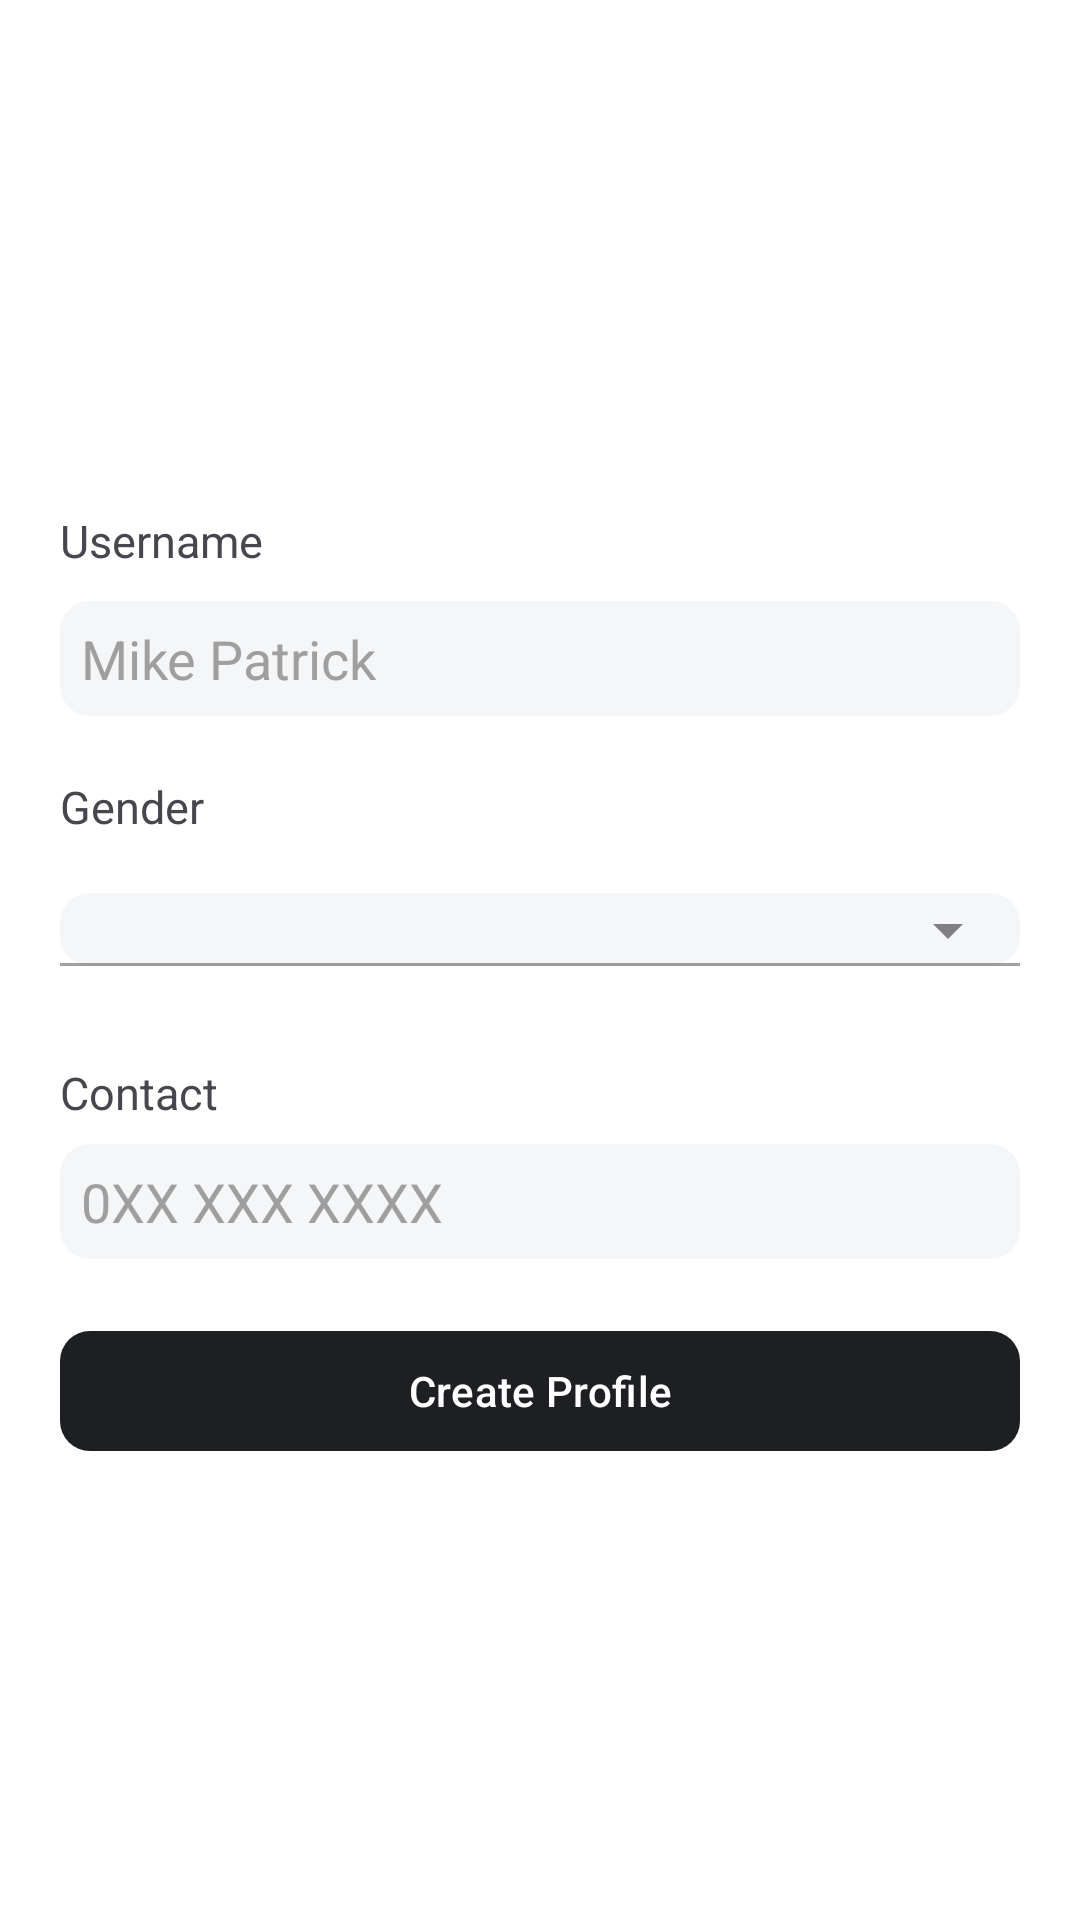

Layout XML and referenced resources for this Android screen:
<!-- AndroidManifest.xml: application theme Theme.ATUCafeteria -->
<!-- res/layout/activity_create_profile.xml -->
<?xml version="1.0" encoding="utf-8"?>
<RelativeLayout xmlns:android="http://schemas.android.com/apk/res/android"
    xmlns:app="http://schemas.android.com/apk/res-auto"
    xmlns:tools="http://schemas.android.com/tools"
    android:id="@+id/main"
    android:layout_width="match_parent"
    android:layout_height="match_parent"
    android:background="@color/white"
    tools:context=".activities.CreateProfile">

    <ProgressBar
        android:layout_width="wrap_content"
        android:layout_height="wrap_content"
        android:layout_below="@+id/create_profile_btn"
        android:layout_centerHorizontal="true"
        android:layout_marginTop="20dp"
        android:visibility="gone"
        android:id="@+id/progress_bar"/>

    <ImageView
        android:id="@+id/user_img"
        android:layout_width="100dp"
        android:layout_height="100dp"
        android:layout_centerHorizontal="true"
        android:layout_marginTop="50dp"
        android:contentDescription="@string/app_name"
        android:scaleType="centerCrop"
        android:src="@drawable/atu_cafeteria_logo" />

    <TextView
        android:id="@+id/tv_username"
        android:layout_width="wrap_content"
        android:layout_height="wrap_content"
        android:layout_below="@+id/user_img"
        android:layout_marginStart="20dp"
        android:layout_marginTop="20dp"
        android:text="@string/last_name"
        android:textSize="15sp" />

    <EditText
        android:id="@+id/username"
        android:layout_width="match_parent"
        android:layout_height="wrap_content"
        android:layout_below="@+id/tv_username"
        android:layout_marginStart="20dp"
        android:layout_marginTop="10dp"
        android:layout_marginEnd="20dp"
        android:background="@drawable/white_txt_bg"
        android:hint="@string/john"
        android:textColor="@color/white"
        android:textColorHint="#9F9F9F" />

    <TextView
        android:id="@+id/tv_gender"
        android:layout_width="wrap_content"
        android:layout_height="wrap_content"
        android:layout_below="@+id/username"
        android:layout_marginStart="20dp"
        android:layout_marginTop="20dp"
        android:text="@string/gender"
        android:textSize="15sp" />

    <com.google.android.material.textfield.TextInputLayout
        android:id="@+id/gender_layout"
        style="@style/Widget.MaterialComponents.TextInputLayout.FilledBox.Dense.ExposedDropdownMenu"
        android:layout_width="match_parent"
        android:layout_height="wrap_content"
        android:layout_below="@+id/tv_gender"
        android:layout_marginStart="20dp"
        android:layout_marginTop="7dp"
        android:layout_marginEnd="20dp"
        android:textColorHint="#757575">

        <AutoCompleteTextView
            android:id="@+id/gender"
            style="@style/CustomAutoCompleteTextView"
            android:layout_width="match_parent"
            android:layout_height="wrap_content"
            android:inputType="none"
            android:textColor="@color/white"
            android:textSize="18sp" />

    </com.google.android.material.textfield.TextInputLayout>

    <TextView
        android:id="@+id/tv_tel"
        android:layout_width="wrap_content"
        android:layout_height="wrap_content"
        android:layout_below="@+id/gender_layout"
        android:layout_marginStart="20dp"
        android:layout_marginTop="20dp"
        android:text="@string/contact"
        android:textSize="15sp" />

    <EditText
        android:id="@+id/tel"
        android:layout_width="match_parent"
        android:layout_height="wrap_content"
        android:layout_below="@+id/tv_tel"
        android:layout_marginStart="20dp"
        android:layout_marginTop="7dp"
        android:layout_marginEnd="20dp"
        android:background="@drawable/white_txt_bg"
        android:hint="@string/_054_665_1113"
        android:inputType="phone"
        android:textColor="@color/white"
        android:textColorHint="#9F9F9F" />

    <com.google.android.material.button.MaterialButton
        android:id="@+id/create_profile_btn"
        android:layout_width="match_parent"
        android:layout_height="wrap_content"
        android:layout_below="@+id/tel"
        android:layout_marginStart="20dp"
        android:layout_marginTop="20dp"
        android:layout_marginEnd="20dp"
        android:text="@string/create_profile"
        android:textColor="@color/white"
        app:backgroundTint="@color/main_dark"
        app:cornerRadius="10dp" />


</RelativeLayout>
<!-- resources referenced by this layout -->
<resources>
  <color name="main_dark">#1e1f22</color>
  <color name="white">#FFFFFFFF</color>
  <!-- drawable white_txt_bg (drawable) -->
  <?xml version="1.0" encoding="utf-8"?>
  <shape android:shape="rectangle" xmlns:android="http://schemas.android.com/apk/res/android">
  
      <solid android:color="#F5F6F8" />
      <corners android:radius="10dp"/>
      <padding android:bottom="7dp"
              android:left="7dp"
              android:right="7dp"
              android:top="7dp" />
  
  
  </shape>
  <string name="_054_665_1113">0XX XXX XXXX</string>
  <string name="app_name">ATU Cafeteria</string>
  <string name="contact">Contact</string>
  <string name="create_profile">Create Profile</string>
  <string name="gender">Gender</string>
  <string name="john">Mike Patrick</string>
  <string name="last_name">Username</string>
  <style name="CustomAutoCompleteTextView" parent="Widget.MaterialComponents.TextInputLayout.FilledBox">
          <item name="android:textColor">@color/black</item>
          <item name="android:textSize">18sp</item>
          <item name="android:padding">0dp</item>
          <item name="boxStrokeWidth">0dp</item>
          <item name="boxStrokeWidthFocused">0dp</item>
          <item name="android:textColorHint">@color/black</item>
          <item name="boxBackgroundMode">filled</item>
          <item name="boxBackgroundColor">@color/white</item>
          <item name="android:background">@drawable/white_txt_bg</item>
          <item name="borderWidth">0dp</item>
      </style>
  <style name="Theme.ATUCafeteria" parent="Base.Theme.ATUCafeteria" />
  <color name="black">#FF000000</color>
  <style name="Base.Theme.ATUCafeteria" parent="Theme.Material3.DayNight.NoActionBar">
          
          
      </style>
</resources>
